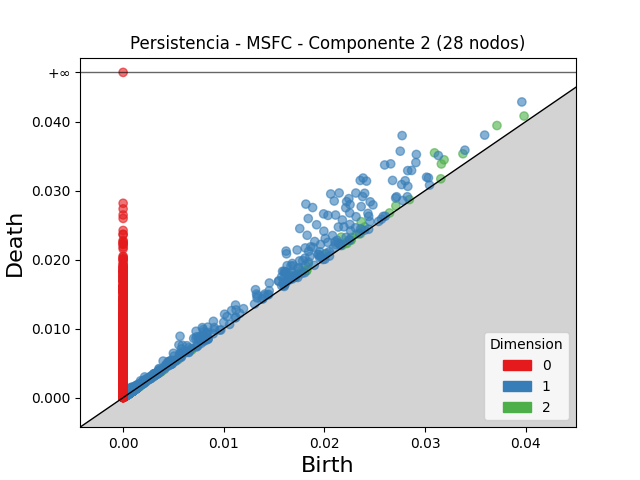

The table this chart was drawn from, first rows:
dimension, birth, death
2, 0.03095, 0.03548
2, 0.0319, 0.03448
2, 0.03715, 0.03945
2, 0.03163, 0.03387
2, 0.02365, 0.02551
2, 0.02168, 0.02327
2, 0.03377, 0.03535
2, 0.0184, 0.01939
2, 0.03985, 0.04082
2, 0.01686, 0.01762
2, 0.02401, 0.02475
2, 0.01777, 0.01848
2, 0.02009, 0.0208
2, 0.0271, 0.02779
2, 0.0237, 0.0243
2, 0.01732, 0.01789
2, 0.02269, 0.02322
2, 0.0232, 0.0237
2, 0.02647, 0.02677
2, 0.02178, 0.02206
2, 0.003942, 0.004215
2, 0.02216, 0.02243
2, 0.02845, 0.02871
2, 0.02264, 0.02286
2, 0.01824, 0.01842
2, 0.02358, 0.02375
2, 0.02265, 0.02282
2, 0.01824, 0.01839
2, 0.00509, 0.005246
2, 0.006772, 0.006925
2, 0.03157, 0.03172
2, 0.00137, 0.00151
2, 0.003122, 0.00325
2, 0.001139, 0.001261
2, 0.006838, 0.00695
2, 0.001144, 0.001249
2, 0.0028, 0.002903
2, 0.001421, 0.001518
2, 0.02225, 0.02235
2, 0.001337, 0.001419
2, 0.00486, 0.004936
2, 0.003423, 0.003497
2, 0.001221, 0.001295
2, 0.003667, 0.00374
2, 0.001482, 0.001555
2, 0.000982, 0.001053
2, 0.001562, 0.001631
2, 0.0008605, 0.0009263
2, 0.001109, 0.001173
2, 0.001495, 0.001558
2, 0.0008033, 0.0008661
2, 0.001159, 0.001221
2, 0.001039, 0.001101
2, 0.0004608, 0.0005191
2, 0.005469, 0.005526
2, 0.001211, 0.001266
2, 0.00368, 0.003734
2, 0.001202, 0.001254
2, 0.0008982, 0.0009489
2, 0.001079, 0.00113
... 6,213 more rows
